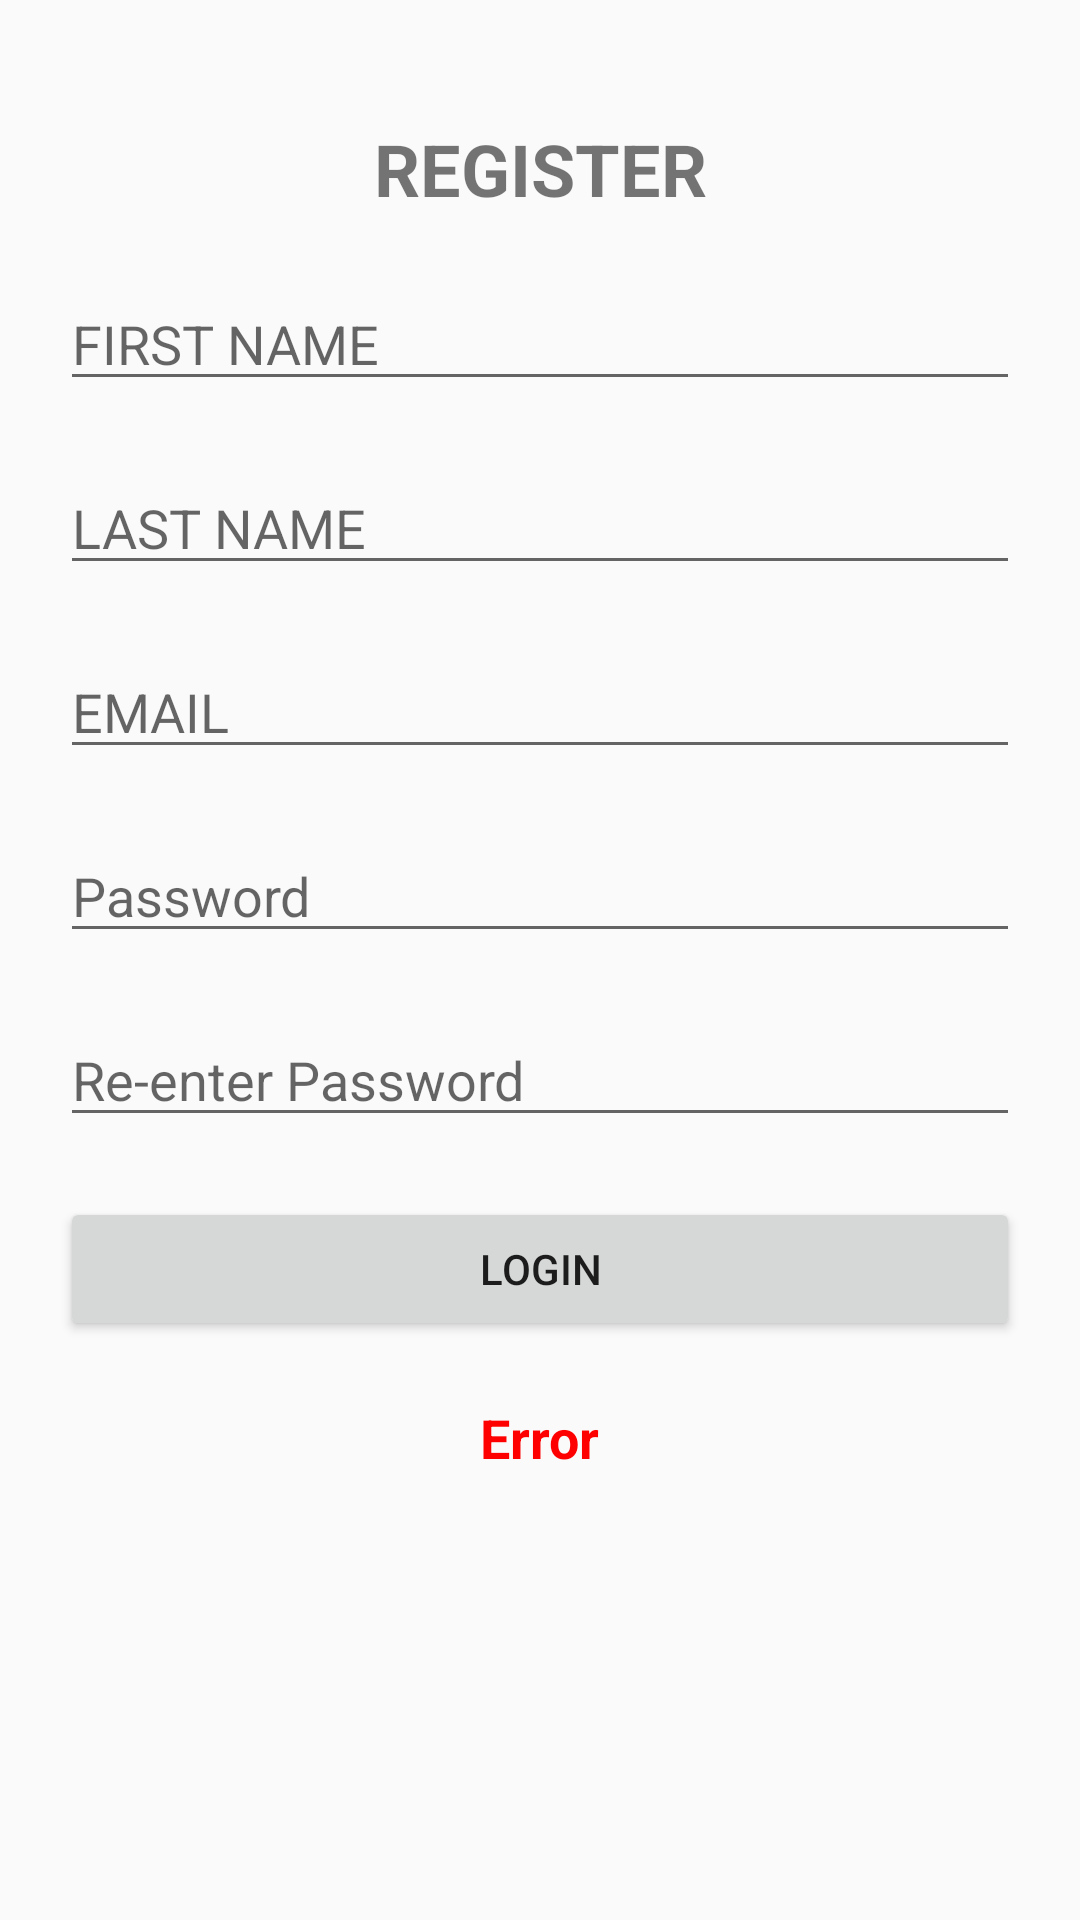

Write the Android layout XML for this screen, with the resource values it uses.
<!-- AndroidManifest.xml: application theme Theme.ExampleApplication -->
<!-- res/layout/fragment_register.xml -->
<?xml version="1.0" encoding="utf-8"?>
<ScrollView xmlns:android="http://schemas.android.com/apk/res/android"
    xmlns:app="http://schemas.android.com/apk/res-auto"
    xmlns:tools="http://schemas.android.com/tools"
    android:layout_width="match_parent"
    android:layout_height="match_parent"
    tools:context=".MainActivity">
    <androidx.constraintlayout.widget.ConstraintLayout
        android:layout_width="match_parent"
        android:layout_height="match_parent">
        <TextView
            android:id="@+id/textView"
            android:layout_width="wrap_content"
            android:layout_height="wrap_content"
            android:text="REGISTER"
            android:textSize="24sp"
            android:textStyle="bold"
            android:layout_marginStart="20dp"
            android:layout_marginEnd="20dp"
            android:layout_marginTop="40dp"
            app:layout_constraintLeft_toLeftOf="parent"
            app:layout_constraintRight_toRightOf="parent"
            app:layout_constraintTop_toTopOf="parent" />

        <EditText
            android:id="@+id/editTextfirst"
            android:layout_width="match_parent"
            android:layout_height="wrap_content"
            android:layout_marginStart="20dp"
            android:layout_marginTop="20dp"
            android:layout_marginEnd="20dp"
            android:hint="FIRST NAME"
            android:inputType="text"
            app:layout_constraintTop_toBottomOf="@+id/textView"
            app:layout_constraintLeft_toLeftOf="parent"
            app:layout_constraintRight_toRightOf="parent"
            android:importantForAutofill="no" />
        <EditText
            android:id="@+id/editTextlast"
            android:layout_width="match_parent"
            android:layout_height="wrap_content"
            android:layout_marginStart="20dp"
            android:layout_marginTop="20dp"
            android:layout_marginEnd="20dp"
            android:hint="LAST NAME"
            android:inputType="text"
            app:layout_constraintTop_toBottomOf="@+id/editTextfirst"
            app:layout_constraintLeft_toLeftOf="parent"
            app:layout_constraintRight_toRightOf="parent" />
        <EditText
            android:id="@+id/editTextemail"
            android:layout_width="match_parent"
            android:layout_height="wrap_content"
            android:layout_marginStart="20dp"
            android:layout_marginTop="20dp"
            android:layout_marginEnd="20dp"
            android:hint="EMAIL"
            android:inputType="textEmailAddress"
            app:layout_constraintTop_toBottomOf="@+id/editTextlast"
            app:layout_constraintLeft_toLeftOf="parent"
            app:layout_constraintRight_toRightOf="parent" />
        <EditText
            android:id="@+id/editTextpassword"
            android:layout_width="match_parent"
            android:layout_height="wrap_content"
            android:layout_marginStart="20dp"
            android:layout_marginTop="20dp"
            android:layout_marginEnd="20dp"
            android:hint="Password"
            android:inputType="textPassword"
            app:layout_constraintTop_toBottomOf="@+id/editTextemail"
            app:layout_constraintLeft_toLeftOf="parent"
            app:layout_constraintRight_toRightOf="parent" />
        <EditText
            android:id="@+id/editTextrepassword"
            android:layout_width="match_parent"
            android:layout_height="wrap_content"
            android:layout_marginStart="20dp"
            android:layout_marginTop="20dp"
            android:layout_marginEnd="20dp"
            android:hint="Re-enter Password"
            android:inputType="textPassword"
            app:layout_constraintTop_toBottomOf="@+id/editTextpassword"
            app:layout_constraintLeft_toLeftOf="parent"
            app:layout_constraintRight_toRightOf="parent" />
        <Button
            android:id="@+id/buttonlogin"
            android:layout_width="match_parent"
            android:layout_height="wrap_content"
            android:layout_marginStart="20dp"
            android:layout_marginTop="20dp"
            android:layout_marginEnd="20dp"
            android:text="Login"
            app:layout_constraintTop_toBottomOf="@+id/editTextrepassword"
            app:layout_constraintLeft_toLeftOf="parent"
            app:layout_constraintRight_toRightOf="parent" />
        <TextView
            android:id="@+id/error"
            android:layout_width="wrap_content"
            android:layout_height="wrap_content"
            android:text="Error"
            android:textColor="@color/red"
            android:textSize="18sp"
            android:textStyle="bold"
            android:layout_marginStart="20dp"
            android:layout_marginTop="20dp"
            android:layout_marginEnd="20dp"
            app:layout_constraintTop_toBottomOf="@+id/buttonlogin"
            app:layout_constraintLeft_toLeftOf="parent"
            app:layout_constraintRight_toRightOf="parent" />
    </androidx.constraintlayout.widget.ConstraintLayout>
</ScrollView>
<!-- resources referenced by this layout -->
<resources>
  <color name="red">#FF0000</color>
  <style name="Theme.ExampleApplication" parent="Base.Theme.ExampleApplication" />
  <style name="Base.Theme.ExampleApplication" parent="Theme.AppCompat.Light.DarkActionBar">
          
          
      </style>
</resources>
